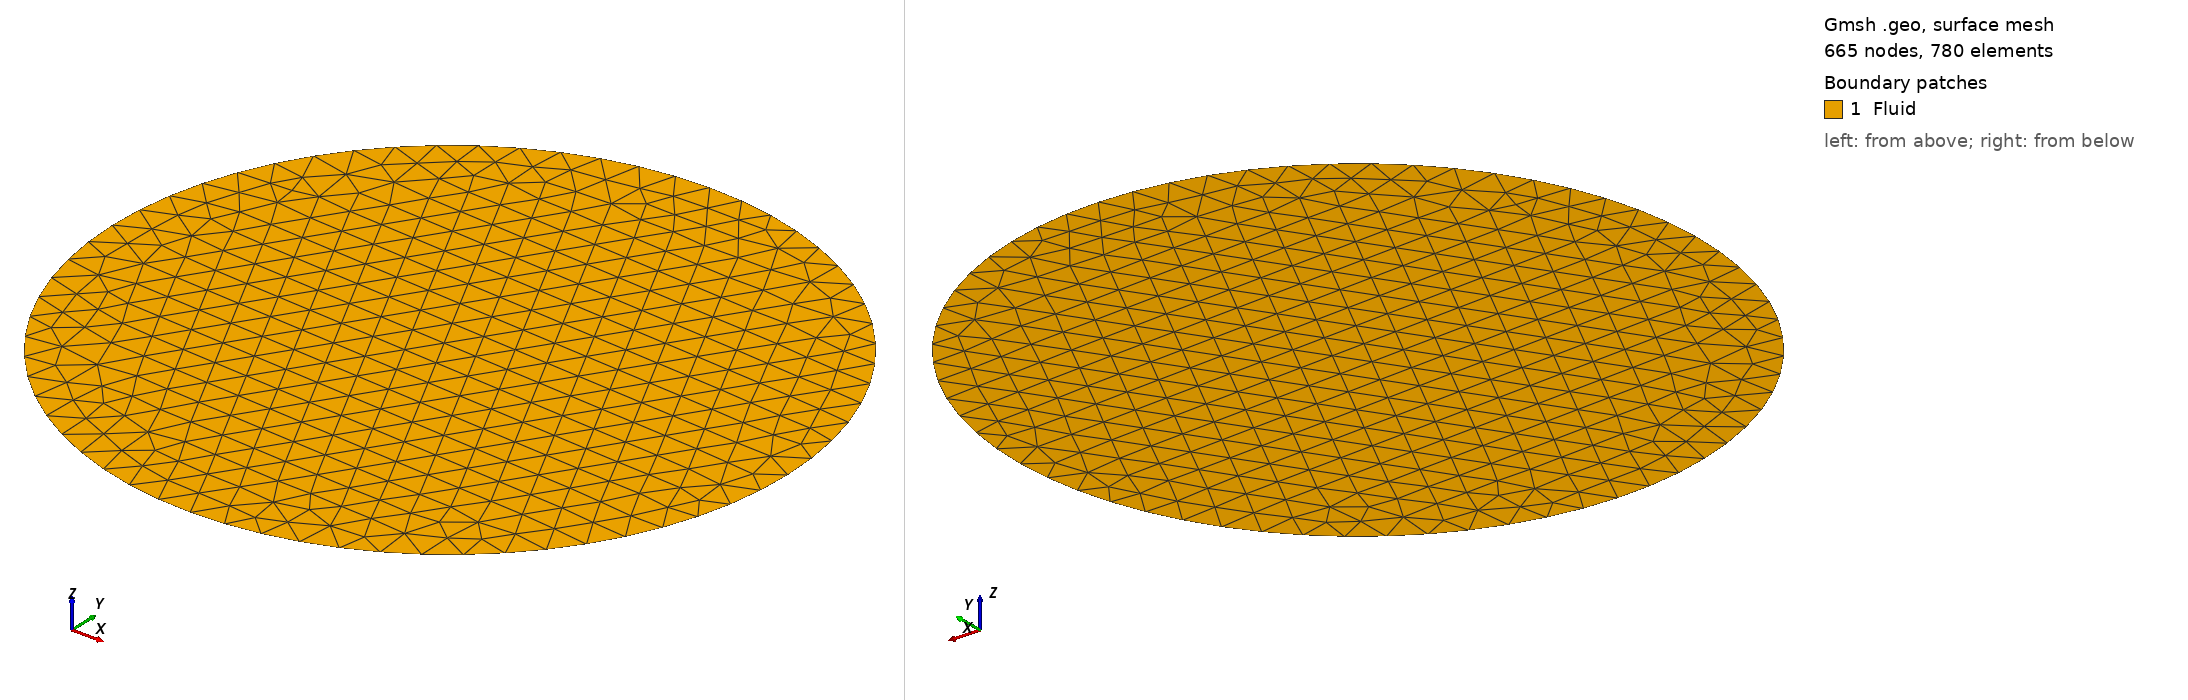

Gmsh geometry script, surface-meshed: 665 nodes, 780 surface elements. Boundary patches (legend numbers): 1 Fluid. Left view from above one corner, right view from below the opposite corner. Legend entries are the model's physical surfaces. The drawing asked Gmsh for element sizes between 1% and 20% of the model's largest extent; the script's own settings can give other sizes.

=== geometry.geo (drawn) ===
//+
L = 0.584;
//+
H = L/4;
//+
d = H/20;
//+
Point(1) = {L, 0, 0, d};
//+
Point(2) = {0, 0, 0, d};
//+
Point(3) = {0, L, 0, d};
//+
Point(4) = {L, L, 0, d};
//+
Line(1) = {3, 2};
//+
Line(2) = {2, 1};
//+
Line(3) = {1, 4};
//+
Physical Curve("Boundary") = {1, 2, 3};
//+
Point(5) = {L/2, 2.5*H, 0, d};
//+
Point(6) = {L/2+H/2, 2.5*H, 0, d};
//+
Point(7) = {L/2-H/2, 2.5*H, 0, d};
//+
Circle(4) = {7, 5, 6};
//+
Circle(5) = {6, 5, 7};
//+
Curve Loop(1) = {5, 4};
//+
Plane Surface(1) = {1};
//+
Physical Curve("FreeSurface") = {5, 4};
//+
Physical Surface("Fluid") = {1};
